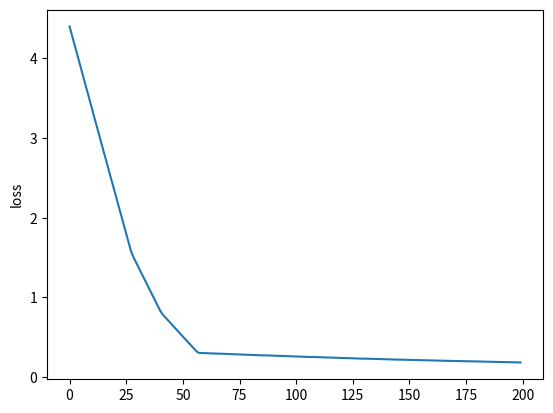
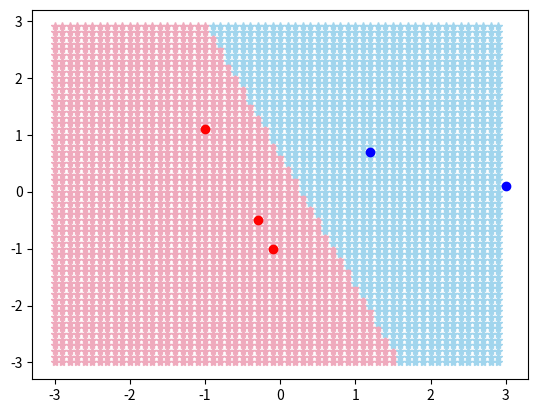

These figures' Python source, in order:
#!/usr/bin/env python
# -*- coding: utf-8 -*-
"""
Implement a neural network, using modular.
Support input features have >2 dimensions
"""
from abc import abstractmethod
import math


class Unit(object):
    def __init__(self, value, gradient=0):
        self.value = value
        self.gradient = gradient


class Gate(object):
    """
    The base class of all gates
    """

    def __init__(self):
        self.utop = None
        # Will be a tuple after first forward function
        self.units = None
        self._units_history = []
        self._utop_history = []

    @property
    def value(self):
        return self.utop.value

    @value.setter
    def value(self, new_value):
        self.utop.value = new_value

    @property
    def gradient(self):
        return self.utop.gradient

    @gradient.setter
    def gradient(self, new_value):
        self.utop.gradient = new_value

    @abstractmethod
    def _forward(self, *units):
        """
        :param units: <Unit> instances
        :return: utop, a <Unit> instance
        """
        raise NotImplementedError

    def forward(self, *units):
        """
        :param units: <Unit> instances
        :return utop
        Run the forward process, calculate the utop (a <Unit> instance) as output.
        An example of a gate with two inputs is like below:

        u0 --- [      ]
               [ Gate ] --- utop
        u1 --- [      ]

        Note: the method should not be overrode! Override _forward method instead.
        """
        self.units = units
        self.utop = self._forward(*units)
        self._units_history.append(units)
        self._utop_history.append(self.utop)
        return self.utop

    @abstractmethod
    def _backward(self):
        """
        :return: None
        """
        raise NotImplementedError

    def backward(self):
        """
        Run the backward process to update the gradient of each unit in the gate

        Note: the method should not be overrode! Override _backward method instead.
        """
        self.units = self._units_history.pop()
        self._backward()
        # We must set the utop to previous state immediately, because the utop could be other gate's input unit
        # And other gate's backward could be called before this gate's backward
        self._utop_history.pop()
        if self._utop_history:
            self.utop = self._utop_history[-1]

    def set_utop_gradient(self, gradient):
        """
        Must be called before backward function for the final <Gate> instance
        todo: how do we check if this method is called as the gradient default is 0
        """
        self.utop.gradient = gradient


class AddGate(Gate):
    def __init__(self):
        super(AddGate, self).__init__()

    def _forward(self, *units):
        return Unit(sum([u.value for u in units]))

    def _backward(self):
        for u in self.units:
            u.gradient += 1 * self.utop.gradient


class MultiplyGate(Gate):
    def __init__(self):
        super(MultiplyGate, self).__init__()

    def _forward(self, u0, u1):
        self.utop = Unit(self.units[0].value * self.units[1].value)
        return self.utop

    def _backward(self):
        """
        Use the chain rule, assume f as the final output:
        d(f)/d(u0) = d(f)/d(utop) * d(utop)/d(u0)
                   = utop.gradient * u1.value
        """
        self.units[0].gradient += self.units[1].value * self.utop.gradient
        self.units[1].gradient += self.units[0].value * self.utop.gradient


class SigmoidGate(Gate):
    def __init__(self):
        super(SigmoidGate, self).__init__()

    def _forward(self, u0):
        self.utop = Unit(1 / (1 + math.exp(-u0.value)))
        return self.utop

    def _backward(self):
        self.units[0].gradient += self.units[0].value * (1 - self.units[0].value) * self.utop.gradient


class ReLUGate(Gate):
    def __init__(self):
        super(ReLUGate, self).__init__()

    def _forward(self, u0):
        self.utop = Unit(max(0, self.units[0].value))
        return self.utop

    def _backward(self):
        """
        Here, we define the derivative at x=0 to 0
        Refer to https://www.quora.com/How-do-we-compute-the-gradient-of-a-ReLU-for-backpropagation
        """
        if self.units[0].value > 0:
            self.units[0].gradient += 1 * self.utop.gradient
        else:
            self.units[0].gradient += 0 * self.utop.gradient


class Network(Gate):
    """
    Base class of networks
    """

    def __init__(self):
        super(Network, self).__init__()

    @abstractmethod
    def _forward(self, *units):
        raise NotImplementedError

    @abstractmethod
    def _backward(self):
        raise NotImplementedError

    def pull_weights(self, learning_rate):
        """
        Adjust all the weights according to the gradients
        Should be called after forward and backward process
        """
        for w in self.weights:
            w.value += learning_rate * w.gradient
        # Reset all the weights' gradient to 0
        # We will not reset all other units' gradient, because all other units should be initialized in next training
        # round, and the init value of gradient is 0
        for w in self.weights:
            w.gradient = 0

    @property
    @abstractmethod
    def weights(self):
        """
        :return: All the weights used inside the network, each weight is a <Unit> instance
        """
        raise NotImplementedError

    @property
    @abstractmethod
    def weights_without_bias(self):
        """
        :return: The weights related to input feature, i.e. exclude bias weights from all weights
                 Used to calculate Regularization in loss function
        """
        raise NotImplementedError


class LinearNetwork(Network):
    """
    A LinearNetwork: it takes 5 Units (x,y,a,b,c) and outputs a single Unit:
        f(x, y) = a * x + b * y + c
    So we need two MultiplyGate and one AddGate here
    From outside of the network, we can assume the whole network as a gate, which has 5 inputs and 1 output
    So we inherit the <Gate> class here
    """

    def __init__(self):
        super(LinearNetwork, self).__init__()
        self.a = Unit(1.0)
        self.b = Unit(1.0)
        self.c = Unit(1.0)
        self.multi_gate0 = MultiplyGate()
        self.multi_gate1 = MultiplyGate()
        self.add_gate0 = AddGate()

    def _forward(self, x, y):
        self.multi_gate0.forward(self.a, x)
        self.multi_gate1.forward(self.b, y)
        utop = self.add_gate0.forward(self.multi_gate0, self.multi_gate1, self.c)
        return utop

    def _backward(self):
        self.add_gate0.backward()
        self.multi_gate1.backward()
        self.multi_gate0.backward()

    @property
    def weights(self):
        return [self.a, self.b, self.c]

    @property
    def weights_without_bias(self):
        return [self.a, self.b]


class Neuron(Network):
    """
    a Neuron of NeuralNetwork
    The formula is:
        f(x, y) = max(0, a * x + b * y + c)
    We can just think as it put the output of a <LinearNetwork> into a <ReLU> Gate
    """

    def __init__(self):
        super(Neuron, self).__init__()
        self.linear_network = LinearNetwork()
        self.relu_gate = ReLUGate()

    def _forward(self, x, y):
        self.linear_network.forward(x, y)
        self.utop = self.relu_gate.forward(self.linear_network)
        return self.utop

    def _backward(self):
        self.relu_gate.backward()
        self.linear_network.backward()

    @property
    def weights(self):
        return self.linear_network.weights

    @property
    def weights_without_bias(self):
        return self.linear_network.weights_without_bias


class SingleLayerNeuralNetwork(Network):
    """
    A neural network with only output layer which consist of two <Neuron>:
    x - neuron1
      X        > f(x, y)
    y - neuron2

    The formula is:
        f(x, y) = a1 * n1 + a2 * n2 + d
    where n1, n2 is the output of <Neuron>, just as simple as apply the LinearNetwork to the <Neuron>
    """

    def __init__(self):
        super(SingleLayerNeuralNetwork, self).__init__()
        self.neuron0 = Neuron()
        self.neuron1 = Neuron()
        self.linear_network = LinearNetwork()

    def _forward(self, x, y):
        self.neuron0.forward(x, y)
        self.neuron1.forward(x, y)
        self.utop = self.linear_network.forward(self.neuron0, self.neuron1)
        return self.utop

    def _backward(self):
        self.linear_network.backward()
        self.neuron0.backward()
        self.neuron1.backward()

    @property
    def weights(self):
        return self.neuron0.weights + self.neuron1.weights + self.linear_network.weights

    @property
    def weights_without_bias(self):
        return self.neuron0.weights_without_bias + self.neuron1.weights_without_bias + self.linear_network.weights_without_bias


class NeuralNetwork(Network):
    """
    A neural network with one hidden layer and one output layer:
    x - n1 - n3
      X    X    > f(x, y)
    y - n2 - n4

    Where, the n1, n2 are <Neuron> in hidden layer, n3, n4 are <Neuron> in output layer, x, y are inputs
    """

    def __init__(self):
        super(NeuralNetwork, self).__init__()
        self.hidden_layer = SingleLayerNeuralNetwork()
        self.output_layer = SingleLayerNeuralNetwork()

    def _forward(self, x, y):
        self.hidden_layer.forward(x, y)
        utop = self.output_layer.forward(self.hidden_layer.neuron0, self.hidden_layer.neuron1)
        return utop

    def _backward(self):
        self.output_layer.backward()
        self.hidden_layer.backward()

    @property
    def weights(self):
        return self.hidden_layer.weights + self.output_layer.weights

    @property
    def weights_without_bias(self):
        return self.hidden_layer.weights_without_bias + self.output_layer.weights_without_bias


class LossNetwork(Network):
    """
    The network to calculate the loss of the classification

    For a simple linear classifier, the formula:
        L=∑max(0,−y_i*(w_0*x_i0+w_1*x_i1+w_2)+1)+α*(w_0*w_0+w_1*w_1)
    Where, the x_i0,x_i1 are the input feature, y_i is the label, w_0, w_1 are the weights related to features
    (Not include the bias, i.e. a, b in above linear network, but not include c)

    For general classifier, the formula:
        L=∑max(0,−y_i*f(X_i)+1)+α*∑w_i*w_i
    Where, the X_i is 1*N feature vector, f(X_i) is the output (utop.value) of given Network
    """

    def __init__(self, network, data_set, alpha=0.1):
        """
        :param network: a <Network> instance
        :param data_set: a list of tuple, the first of the tuple is the feature vector, the second is the label
        """
        super(LossNetwork, self).__init__()
        self.network = network
        self.data_set = data_set
        self.alpha = alpha  # Regularization strength
        feature_number = len(data_set)
        # Multiply in `−y_i*f(X_i)+1`
        self.multi_gates_l = [MultiplyGate() for _ in range(feature_number)]
        # Add in `−y_i*f(X_i)+1`
        self.add_gates_l = [AddGate() for _ in range(feature_number)]
        # ReLU in `max(0,−y_i*f(X_i)+1)`
        self.relu_gates_l = [ReLUGate() for _ in range(feature_number)]
        # Add of the ∑ in `∑max(0,−y_i*f(X_i)+1)`
        self.add_gates_sigma_l = AddGate()
        weight_number = len(self.network.weights_without_bias)
        # Multiply in `w_i*w_i`
        self.multi_gates_r = [MultiplyGate() for _ in range(weight_number)]
        # Add of ∑ in `∑w_i*w_i`
        self.add_gates_sigma_r = AddGate()
        # Multiply alpha in `α*∑w_i*w_i`
        self.multi_gate_alpha = MultiplyGate()
        # The final add
        self.add_gate_final = AddGate()

    def _forward(self):
        # Calculate ∑max(0,−y_i*f(X_i)+1)
        for i in range(len(self.relu_gates_l)):
            feature = self.data_set[i][0]
            label = self.data_set[i][1]
            self.network.forward(*[Unit(x) for x in feature])
            self.multi_gates_l[i].forward(Unit(-label), self.network)
            self.add_gates_l[i].forward(self.multi_gates_l[i], Unit(1.0))
            self.relu_gates_l[i].forward(self.add_gates_l[i])
        self.add_gates_sigma_l.forward(*self.relu_gates_l)
        # Calculate α*∑w_i*w_i
        for i in range(len(self.multi_gates_r)):
            self.multi_gates_r[i].forward(self.network.weights_without_bias[i], self.network.weights_without_bias[i])
        self.add_gates_sigma_r.forward(*self.multi_gates_r)
        self.multi_gate_alpha.forward(Unit(self.alpha), self.add_gates_sigma_r)
        utop = self.add_gate_final.forward(self.add_gates_sigma_l, self.multi_gate_alpha)
        return utop

    def _backward(self):
        self.add_gate_final.backward()
        self.multi_gate_alpha.backward()
        self.add_gates_sigma_r.backward()
        for gate in reversed(self.multi_gates_r):
            gate.backward()
        self.add_gates_sigma_l.backward()
        # df/dw_0 = 2*α*w_0 - y_i * x_i0  OR  df/dw_0 = 2*α*w_0
        # Take the below input as example:
        # ([-0.1, -1.0], -1),
        # ([-1.0, 1.1], -1),
        # Then the gradient of w_0 and w_1 for each loop backward should be:
        # loop(i=1): 0.8, -1.3
        # loop(i=0): 0.8 + 0.1 = 0.9, -1.3 + 1 = -0.3
        for i in reversed(range(len(self.relu_gates_l))):
            self.relu_gates_l[i].backward()
            self.add_gates_l[i].backward()
            self.multi_gates_l[i].backward()
            self.network.backward()

    @property
    def weights(self):
        return self.network.weights

    @property
    def weights_without_bias(self):
        return self.network.weights_without_bias


class BasicClassifier(object):
    """
    The base class of classifiers
    """

    def __init__(self, network):
        """
        :param network: A <Network> instance
        """
        self.network = network
        self._loss_by_step = []

    def simple_train(self, data_set, learning_rate=0.01, steps=100):
        """
        Train the classifier only using single feature and label
        :param data_set: a list of tuple, the first of the tuple is the feature vector, the second is the label
        :param learning_rate: the learning rate
        :param steps: how many rounds for training
        """
        for _ in range(steps):
            for feature, label in data_set:
                utop = self.network.forward(*[Unit(k) for k in feature])
                if label > 0 and utop.value < 1:
                    pull = 1
                elif label < 0 and utop.value > -1:
                    pull = -1
                else:
                    pull = 0
                # Set the gradient of final unit and then backward to get the direction (gradient) of corresponding parameters
                # We can also set the pull (i.e. gradient) more/less than 1 to make the adjust more efficient
                self.network.set_utop_gradient(pull)
                self.network.backward()
                self.network.pull_weights(learning_rate)

    def train(self, data_set, learning_rate=0.01, steps=100):
        """
        Train the classifier using loss function (with all the features and labels)
        """
        loss_network = LossNetwork(self.network, data_set)
        for _ in range(steps):
            loss_network.forward()
            self._loss_by_step.append(loss_network.value)
            loss_network.set_utop_gradient(-1)
            loss_network.backward()
            loss_network.pull_weights(learning_rate)

    def plot_loss(self):
        import matplotlib.pyplot as plt
        plt.plot(self._loss_by_step)
        plt.ylabel('loss')
        plt.show()

    def predict(self, x, y):
        return self.network.forward(Unit(x), Unit(y)).value


class LinearClassifier(BasicClassifier):
    def __init__(self):
        network = LinearNetwork()
        super(LinearClassifier, self).__init__(network)


class NeuralNetworkClassifier(BasicClassifier):
    def __init__(self):
        network = NeuralNetwork()
        super(NeuralNetworkClassifier, self).__init__(network)


if __name__ == '__main__':
    data_set = [
        ([1.2, 0.7], 1),
        ([-0.3, -0.5], -1),
        ([3.0, 0.1], 1),
        ([-0.1, -1.0], -1),
        ([-1.0, 1.1], -1),
        # ([2.1, -3.0], 1),
    ]
    classifier = LinearClassifier()
    # classifier.simple_train(data_set)
    classifier.train(data_set, learning_rate=0.01, steps=200)
    classifier.plot_loss()
    print('---')
    import matplotlib.pyplot as plt

    for x in range(-30, 30):
        for y in range(-30, 30):
            _x = x * 0.1
            _y = y * 0.1
            label = classifier.predict(_x, _y)
            color = '#a1d5ed' if label > 0 else '#efaabd'
            plt.plot(_x, _y, color, marker='*')

    for feature, label in data_set:
        print(classifier.predict(*feature))
        color = 'b' if label > 0 else 'r'
        plt.plot(*feature, color + 'o')
    print([u.value for u in classifier.network.weights])

    plt.show()
